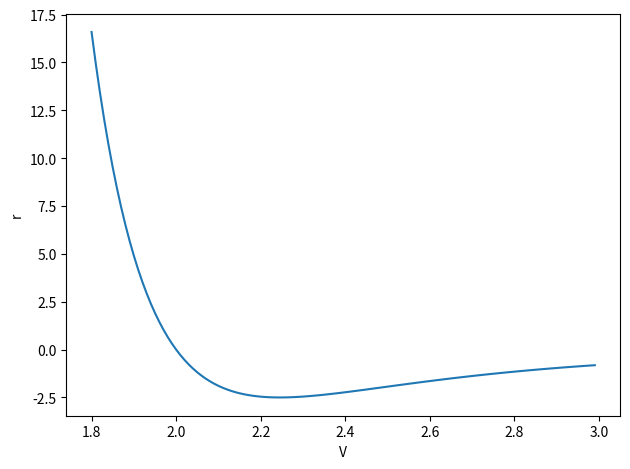
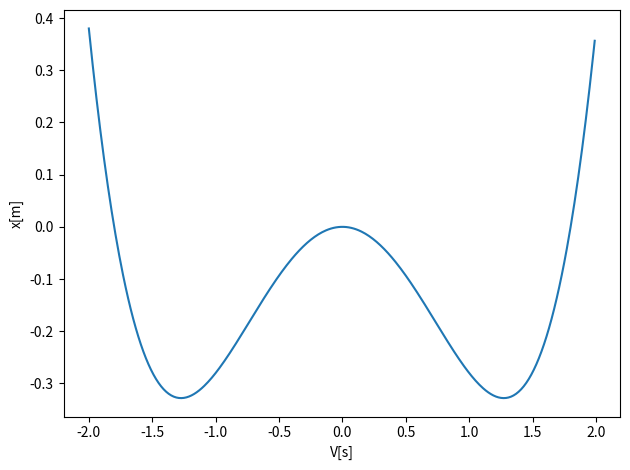

Source code (Python) for these figures, in order: (Note: this script raises an exception after producing the figures.)
%matplotlib inline

# Common imports
import numpy as np
from math import *
import matplotlib.pyplot as plt

Deltar = 0.01
#set up arrays
rinitial = 1.8
rfinal = 3.
n = ceil((rfinal-rinitial)/Deltar)
r = np.zeros(n)
for i in range(n):
    r[i] = rinitial+i*Deltar
V = np.zeros(n)
# Initial conditions as compact 2-dimensional arrays
a = 2.0
b = 2.0
V0 = 10.0
V = V0*((a/r)**(12)-(b/r)**6)
# Plot position as function of time    
fig, ax = plt.subplots()
#ax.set_xlim(0, tfinal)
ax.set_ylabel('r')
ax.set_xlabel('V')
ax.plot(r, V)
fig.tight_layout()
plt.show()

# Common imports
import numpy as np
from math import *
import matplotlib.pyplot as plt

Deltax = 0.01
#set up arrays
xinitial = -2.0
xfinal = 2.0 
n = ceil((xfinal-xinitial)/Deltax)
x = np.zeros(n)
for i in range(n):
    x[i] = xinitial+i*Deltax
V = np.zeros(n)
# Initial conditions as compact 2-dimensional arrays
alpha = 0.81
beta = 0.5
print(sqrt(alpha/beta))
V = -alpha*x*x*0.5 + beta*(x**4)*0.25
# Plot position as function of time    
fig, ax = plt.subplots()
#ax.set_xlim(0, tfinal)
ax.set_ylabel('x[m]')
ax.set_xlabel('V[s]')
ax.plot(x, V)
fig.tight_layout()
plt.show()

# Common imports
import numpy as np
import pandas as pd
from math import *
import matplotlib.pyplot as plt
import os

# Where to save the figures and data files
PROJECT_ROOT_DIR = "Results"
FIGURE_ID = "Results/FigureFiles"
DATA_ID = "DataFiles/"

if not os.path.exists(PROJECT_ROOT_DIR):
    os.mkdir(PROJECT_ROOT_DIR)

if not os.path.exists(FIGURE_ID):
    os.makedirs(FIGURE_ID)

if not os.path.exists(DATA_ID):
    os.makedirs(DATA_ID)

def image_path(fig_id):
    return os.path.join(FIGURE_ID, fig_id)

def data_path(dat_id):
    return os.path.join(DATA_ID, dat_id)

def save_fig(fig_id):
    plt.savefig(image_path(fig_id) + ".png", format='png')


from pylab import plt, mpl
plt.style.use('seaborn')
mpl.rcParams['font.family'] = 'serif'


#  We define here a function for the forces acting on the object and
#  functions to solve the ordinary differential equations. Here we use either
#  the Euler-Cromer method or the Runge-Kutta to fourth order.

def SpringForce(v,x,t):
#   note here that we have divided by mass and we return the acceleration
    return  -2*gamma*v-x+Ftilde*cos(t*Omegatilde)

def ForwardEulerCromer(v,x,E,t,n,Force):
    for i in range(n-1):
        a = Force(v[i],x[i],t[i])
        v[i+1] = v[i] + DeltaT*a
        x[i+1] = x[i] + DeltaT*v[i+1]
        t[i+1] = t[i] + DeltaT
	# Scaled energy
        E[i+1] = 0.5*x[i+1]*x[i+1]+0.5*v[i+1]*v[i+1]
def RK4(v,x,E,t,n,Force):
    for i in range(n-1):
# Setting up k1
        k1x = DeltaT*v[i]
        k1v = DeltaT*Force(v[i],x[i],t[i])
# Setting up k2
        vv = v[i]+k1v*0.5
        xx = x[i]+k1x*0.5
        k2x = DeltaT*vv
        k2v = DeltaT*Force(vv,xx,t[i]+DeltaT*0.5)
# Setting up k3
        vv = v[i]+k2v*0.5
        xx = x[i]+k2x*0.5
        k3x = DeltaT*vv
        k3v = DeltaT*Force(vv,xx,t[i]+DeltaT*0.5)
# Setting up k4
        vv = v[i]+k3v
        xx = x[i]+k3x
        k4x = DeltaT*vv
        k4v = DeltaT*Force(vv,xx,t[i]+DeltaT)
# Final result
        x[i+1] = x[i]+(k1x+2*k2x+2*k3x+k4x)/6.
        v[i+1] = v[i]+(k1v+2*k2v+2*k3v+k4v)/6.
        t[i+1] = t[i] + DeltaT
	# Scaled energy
        E[i+1] = 0.5*x[i+1]*x[i+1]+0.5*v[i+1]*v[i+1]

DeltaT = 0.001
#set up arrays 
tfinal = 20 
n = ceil(tfinal/DeltaT)
# set up arrays for t, v, and x
t = np.zeros(n)
v = np.zeros(n)
x = np.zeros(n)
E  = np.zeros(n)
# Initial conditions
x0 =  1.0 
v0 = 0.0
x[0] = x0
v[0] = v0
# Define parameters
mass = 0.1  # mass of the object
b = 0.08  # friction constant
omega0 = 2.0  # natural frequency 
omega = 1.0  #  driving frequency
F0 = 0.4   # driven force amplitude 
# define scaled parameters
gamma = b*0.5/(omega0*mass)
Omegatilde = omega/omega0
Ftilde = F0/(mass*omega0*omega0)
# Scaled initial energy
E0 = 0.5*x0*x0+0.5*v0*v0
E[0] = E0
# Start integrating using the RK4 method
RK4(v,x,E,t,n,SpringForce)

# Plot position as function of time    
fig, ax = plt.subplots()
ax.set_ylabel('x[m]')
ax.set_xlabel('t[s]')
ax.plot(t, x)
fig.tight_layout()
save_fig("ForcedBlockRK4Position")
plt.show()

# Plot velocity as function of time    
fig, ax = plt.subplots()
ax.set_ylabel('v[m]')
ax.set_xlabel('t[s]')
ax.plot(t, v)
fig.tight_layout()
save_fig("ForcedBlockRK4Velocity")
plt.show()

# Plot energy conservation as function of time    
fig, ax = plt.subplots()
ax.set_ylabel('E[m*m]')
ax.set_xlabel('t[s]')
ax.plot(t, abs(E0-E))
fig.tight_layout()
save_fig("ForcedBlockRK4Energy")
plt.show()

DeltaT = 0.001
#set up arrays 
tfinal = 20 
n = ceil(tfinal/DeltaT)
# set up arrays for t, v, and x
t = np.zeros(n)
v = np.zeros(n)
x = np.zeros(n)
xanalytic = np.zeros(n)
E  = np.zeros(n)
# Initial conditions
x0 =  1.0 
v0 = 0.0
x[0] = x0
v[0] = v0
# Define parameters
mass = 0.1  # mass of the object
b = 0.0  # friction constant
omega0 = 2.0  # natural frequency 
omega = 1.0  #  driving frequency
F0 = 0.4   # driven force amplitude 
# define scaled parameters
gamma = b*0.5/(omega0*mass)
Omegatilde = omega/omega0
Ftilde = F0/(mass*omega0*omega0)
# Scaled initial energy
E0 = 0.5*x0*x0+0.5*v0*v0
E[0] = E0
# Start integrating using the RK4 method
RK4(v,x,E,t,n,SpringForce)
# setting up analytical solution

D = Ftilde/(1-Omegatilde*Omegatilde)
A = x0-D
xanalytic = A*np.cos(t)+B*np.sin(t)+D*np.cos(Omegatilde*t)
# Plot numerical and analytical positions as function of time    
fig, ax = plt.subplots()
ax.set_ylabel('x[m]')
ax.set_xlabel('t[s]')
ax.plot(t, x)
ax.plot(t, xanalytic)
fig.tight_layout()
save_fig("ForcedBlockRK4analyticPosition")
plt.show()

DeltaT = 0.001
#set up arrays 
tfinal = 100 
n = ceil(tfinal/DeltaT)
# set up arrays for t, v, and x
t = np.zeros(n)
v = np.zeros(n)
x = np.zeros(n)
E  = np.zeros(n)
# Initial conditions
x0 =  1.0 
v0 = 0.0
x[0] = x0
v[0] = v0
# Define parameters
mass = 0.1  # mass of the object
b = 0  # No friction 
omega0 = 2.0  # natural frequency 
omega = 2.0001  #  driving frequency
F0 = 0.4   # driven force amplitude 
# define scaled parameters
gamma = b*0.5/(omega0*mass)
Omegatilde = omega/omega0
Ftilde = F0/(mass*omega0*omega0)
# Scaled initial energy
E0 = 0.5*x0*x0+0.5*v0*v0
E[0] = E0
# Start integrating using the RK4 method
RK4(v,x,E,t,n,SpringForce)

# Plot position as function of time    
fig, ax = plt.subplots()
ax.set_ylabel('x[m]')
ax.set_xlabel('t[s]')
ax.plot(t, x)
fig.tight_layout()
save_fig("ForcedBlockRK4Resonance")
plt.show()